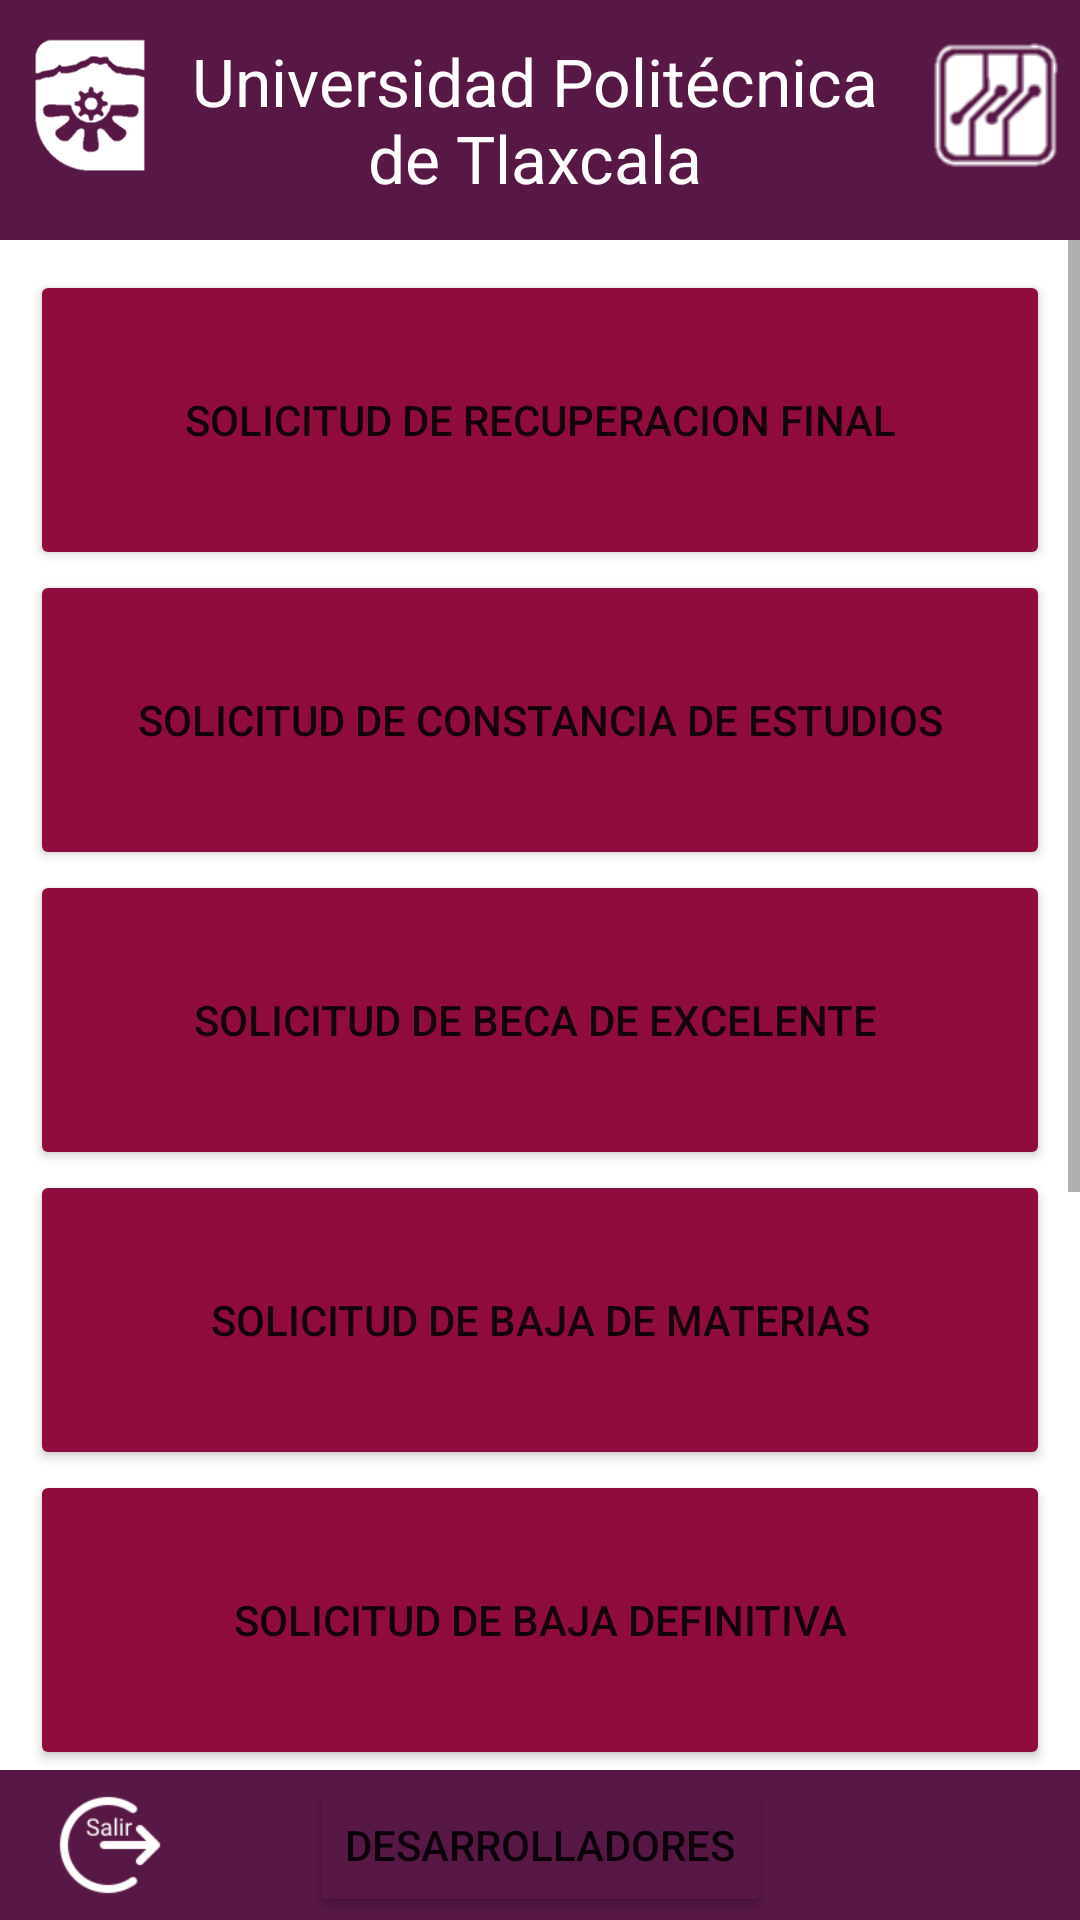

Android layout source for this screen:
<!-- AndroidManifest.xml: application theme Theme.UPTxApp -->
<!-- res/layout/activity_main.xml -->
<?xml version="1.0" encoding="utf-8"?>
<androidx.constraintlayout.widget.ConstraintLayout xmlns:android="http://schemas.android.com/apk/res/android"
    xmlns:app="http://schemas.android.com/apk/res-auto"
    xmlns:tools="http://schemas.android.com/tools"
    android:layout_width="match_parent"
    android:layout_height="match_parent"
    tools:context=".MainActivity">


    <androidx.constraintlayout.widget.ConstraintLayout
        android:id="@+id/constraintLayout"
        android:layout_width="match_parent"
        android:layout_height="80dp"
        android:background="@color/guinda"
        app:layout_constraintBottom_toBottomOf="parent"
        app:layout_constraintEnd_toEndOf="parent"
        app:layout_constraintStart_toStartOf="parent"
        app:layout_constraintTop_toTopOf="parent"
        app:layout_constraintVertical_bias="0.0">

        <LinearLayout
            android:id="@+id/linearLayout2"
            android:layout_width="60dp"
            android:layout_height="60dp"
            app:layout_constraintBottom_toBottomOf="parent"
            app:layout_constraintEnd_toEndOf="parent"
            app:layout_constraintHorizontal_bias="0.0"
            app:layout_constraintStart_toStartOf="parent"
            app:layout_constraintTop_toTopOf="parent"
            app:layout_constraintVertical_bias="0.25">

            <ImageView
                android:id="@+id/imageView2"
                android:layout_width="match_parent"
                android:layout_height="match_parent"
                app:srcCompat="@drawable/uptx" />
        </LinearLayout>

        <LinearLayout
            android:id="@+id/linearLayout"
            android:layout_width="60dp"
            android:layout_height="60dp"
            app:layout_constraintBottom_toBottomOf="parent"
            app:layout_constraintEnd_toEndOf="parent"
            app:layout_constraintHorizontal_bias="0.99"
            app:layout_constraintStart_toStartOf="parent"
            app:layout_constraintTop_toTopOf="parent"
            app:layout_constraintVertical_bias="0.25">

            <ImageView
                android:id="@+id/imageView"
                android:layout_width="70dp"
                android:layout_height="match_parent"
                app:srcCompat="@drawable/ti" />
        </LinearLayout>

        <LinearLayout
            android:layout_width="0dp"
            android:layout_height="0dp"
            android:orientation="horizontal"
            app:layout_constraintBottom_toBottomOf="parent"
            app:layout_constraintEnd_toStartOf="@+id/linearLayout"
            app:layout_constraintStart_toEndOf="@+id/linearLayout2"
            app:layout_constraintTop_toTopOf="parent">

            <TextView
                android:id="@+id/textView"
                android:layout_width="match_parent"
                android:layout_height="match_parent"
                android:layout_gravity="bottom"
                android:gravity="center"
                android:text="Universidad Politécnica de Tlaxcala"
                android:textColor="@color/white"
                android:textSize="22sp" />

        </LinearLayout>


    </androidx.constraintlayout.widget.ConstraintLayout>

    <androidx.constraintlayout.widget.ConstraintLayout
        android:id="@+id/constraintLayout2"
        android:layout_width="match_parent"
        android:layout_height="50dp"
        android:background="@color/guinda"
        app:layout_constraintBottom_toBottomOf="parent"
        app:layout_constraintEnd_toEndOf="parent"
        app:layout_constraintStart_toStartOf="parent"
        app:layout_constraintTop_toTopOf="parent"
        app:layout_constraintVertical_bias="1.0">


        <ImageView
            android:id="@+id/imageViewSalir"
            android:layout_width="40dp"
            android:layout_height="40dp"
            android:onClick="salirApp"
            android:src="@drawable/icon_salir"
            app:layout_constraintBottom_toBottomOf="parent"
            app:layout_constraintEnd_toEndOf="parent"
            app:layout_constraintHorizontal_bias="0.05"
            app:layout_constraintStart_toStartOf="parent"
            app:layout_constraintTop_toTopOf="parent" />

        <Button
            android:id="@+id/button"
            android:layout_width="wrap_content"
            android:layout_height="wrap_content"
            android:backgroundTint="@color/guinda"
            android:onClick="desarrolladores"
            android:text="Desarrolladores"
            app:layout_constraintBottom_toBottomOf="parent"
            app:layout_constraintEnd_toEndOf="parent"
            app:layout_constraintStart_toStartOf="parent"
            app:layout_constraintTop_toTopOf="parent" />

        <ImageView
            android:id="@+id/imageViewAyuda"
            android:layout_width="40dp"
            android:layout_height="40dp"
            android:onClick="info"
            app:layout_constraintBottom_toBottomOf="parent"
            app:layout_constraintEnd_toEndOf="parent"
            app:layout_constraintHorizontal_bias="0.95"
            app:layout_constraintStart_toStartOf="parent"
            app:layout_constraintTop_toTopOf="parent"
            android:src="@drawable/icons_ayuda" />

    </androidx.constraintlayout.widget.ConstraintLayout>

    <ScrollView
        android:layout_width="0dp"
        android:layout_height="0dp"
        android:contentDescription="@string/info_scroll"
        app:layout_constraintBottom_toTopOf="@+id/constraintLayout2"
        app:layout_constraintEnd_toEndOf="parent"
        app:layout_constraintStart_toStartOf="parent"
        app:layout_constraintTop_toBottomOf="@+id/constraintLayout">

        <LinearLayout
            android:layout_width="match_parent"
            android:layout_height="match_parent"
            android:layout_margin="10dp"
            android:orientation="vertical">

            <Button
                android:id="@+id/button1"
                android:layout_width="match_parent"
                android:layout_height="100dp"
                android:onClick="tramite1"
                android:text="Solicitud de recuperacion final"
                android:backgroundTint="@color/sangre"/>

            <Button
                android:id="@+id/button2"
                android:layout_width="match_parent"
                android:layout_height="100dp"
                android:backgroundTint="@color/sangre"
                android:onClick="tramite2"
                android:text="Solicitud de constancia de estudios" />

            <Button
                android:id="@+id/button3"
                android:layout_width="match_parent"
                android:layout_height="100dp"
                android:backgroundTint="@color/sangre"
                android:onClick="tramite3"
                android:text="Solicitud de beca de excelente " />

            <Button
                android:id="@+id/button4"
                android:layout_width="match_parent"
                android:layout_height="100dp"
                android:backgroundTint="@color/sangre"
                android:onClick="tramite4"
                android:text="Solicitud de baja de materias" />

            <Button
                android:id="@+id/button5"
                android:layout_width="match_parent"
                android:layout_height="100dp"
                android:backgroundTint="@color/sangre"
                android:onClick="tramite5"
                android:text="Solicitud de baja definitiva" />

            <Button
                android:id="@+id/button6"
                android:layout_width="match_parent"
                android:layout_height="100dp"
                android:backgroundTint="@color/sangre"
                android:onClick="tramite7"
                android:text="Solicitud de recursamiento " />

            <Button
                android:id="@+id/button8"
                android:layout_width="match_parent"
                android:layout_height="100dp"
                android:backgroundTint="@color/sangre"
                android:onClick="tramite7"
                android:text="Solicitud de baja temporal" />

            <Button
                android:id="@+id/button7"
                android:layout_width="match_parent"
                android:layout_height="100dp"
                android:layout_marginBottom="10dp"
                android:backgroundTint="@color/sangre"
                android:onClick="tramite8"
                android:text="Pago de inscripción" />

        </LinearLayout>
    </ScrollView>


</androidx.constraintlayout.widget.ConstraintLayout>
<!-- resources referenced by this layout -->
<resources>
  <color name="guinda">#581845</color>
  <color name="sangre">#900C3F</color>
  <color name="white">#FFFFFFFF</color>
  <!-- drawable icon_salir: png bitmap (drawable, 2061 bytes) -->
  <!-- drawable ti: png bitmap (drawable, 5859 bytes) -->
  <!-- drawable uptx: png bitmap (drawable, 8526 bytes) -->
  <string name="info_scroll">scroll</string>
  <style name="Theme.UPTxApp" parent="Theme.MaterialComponents.DayNight.NoActionBar">
          
          <item name="colorPrimary">@color/purple_500</item>
          <item name="colorPrimaryVariant">@color/guinda</item>
          <item name="colorOnPrimary">@color/white</item>
          
          <item name="colorSecondary">@color/teal_200</item>
          <item name="colorSecondaryVariant">@color/teal_700</item>
          <item name="colorOnSecondary">@color/black</item>
          
          <item name="android:statusBarColor" tools:targetApi="l">?attr/colorPrimaryVariant</item>
          
      </style>
  <color name="purple_500">#FF6200EE</color>
  <color name="teal_200">#FF03DAC5</color>
  <color name="teal_700">#FF018786</color>
  <color name="black">#FF000000</color>
</resources>
